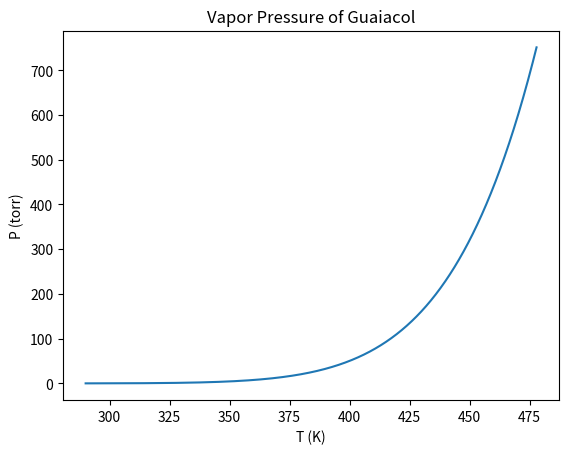

Write the Python code that produced this figure.
import numpy as np
import matplotlib.pyplot as plt
A = 5.5607
B = 2484.596
C = -31.035
# T = 300  # K
T = np.arange(290, 478, 0.1)
P = 10**( A - (B/(T+C)))  # bar
bar_to_torr = 1/750.062  # bar/torr
P = P/bar_to_torr
print(P)

plt.plot(T,P)
plt.xlabel('T (K)')
plt.ylabel('P (torr)')
plt.title('Vapor Pressure of Guaiacol')
plt.show()